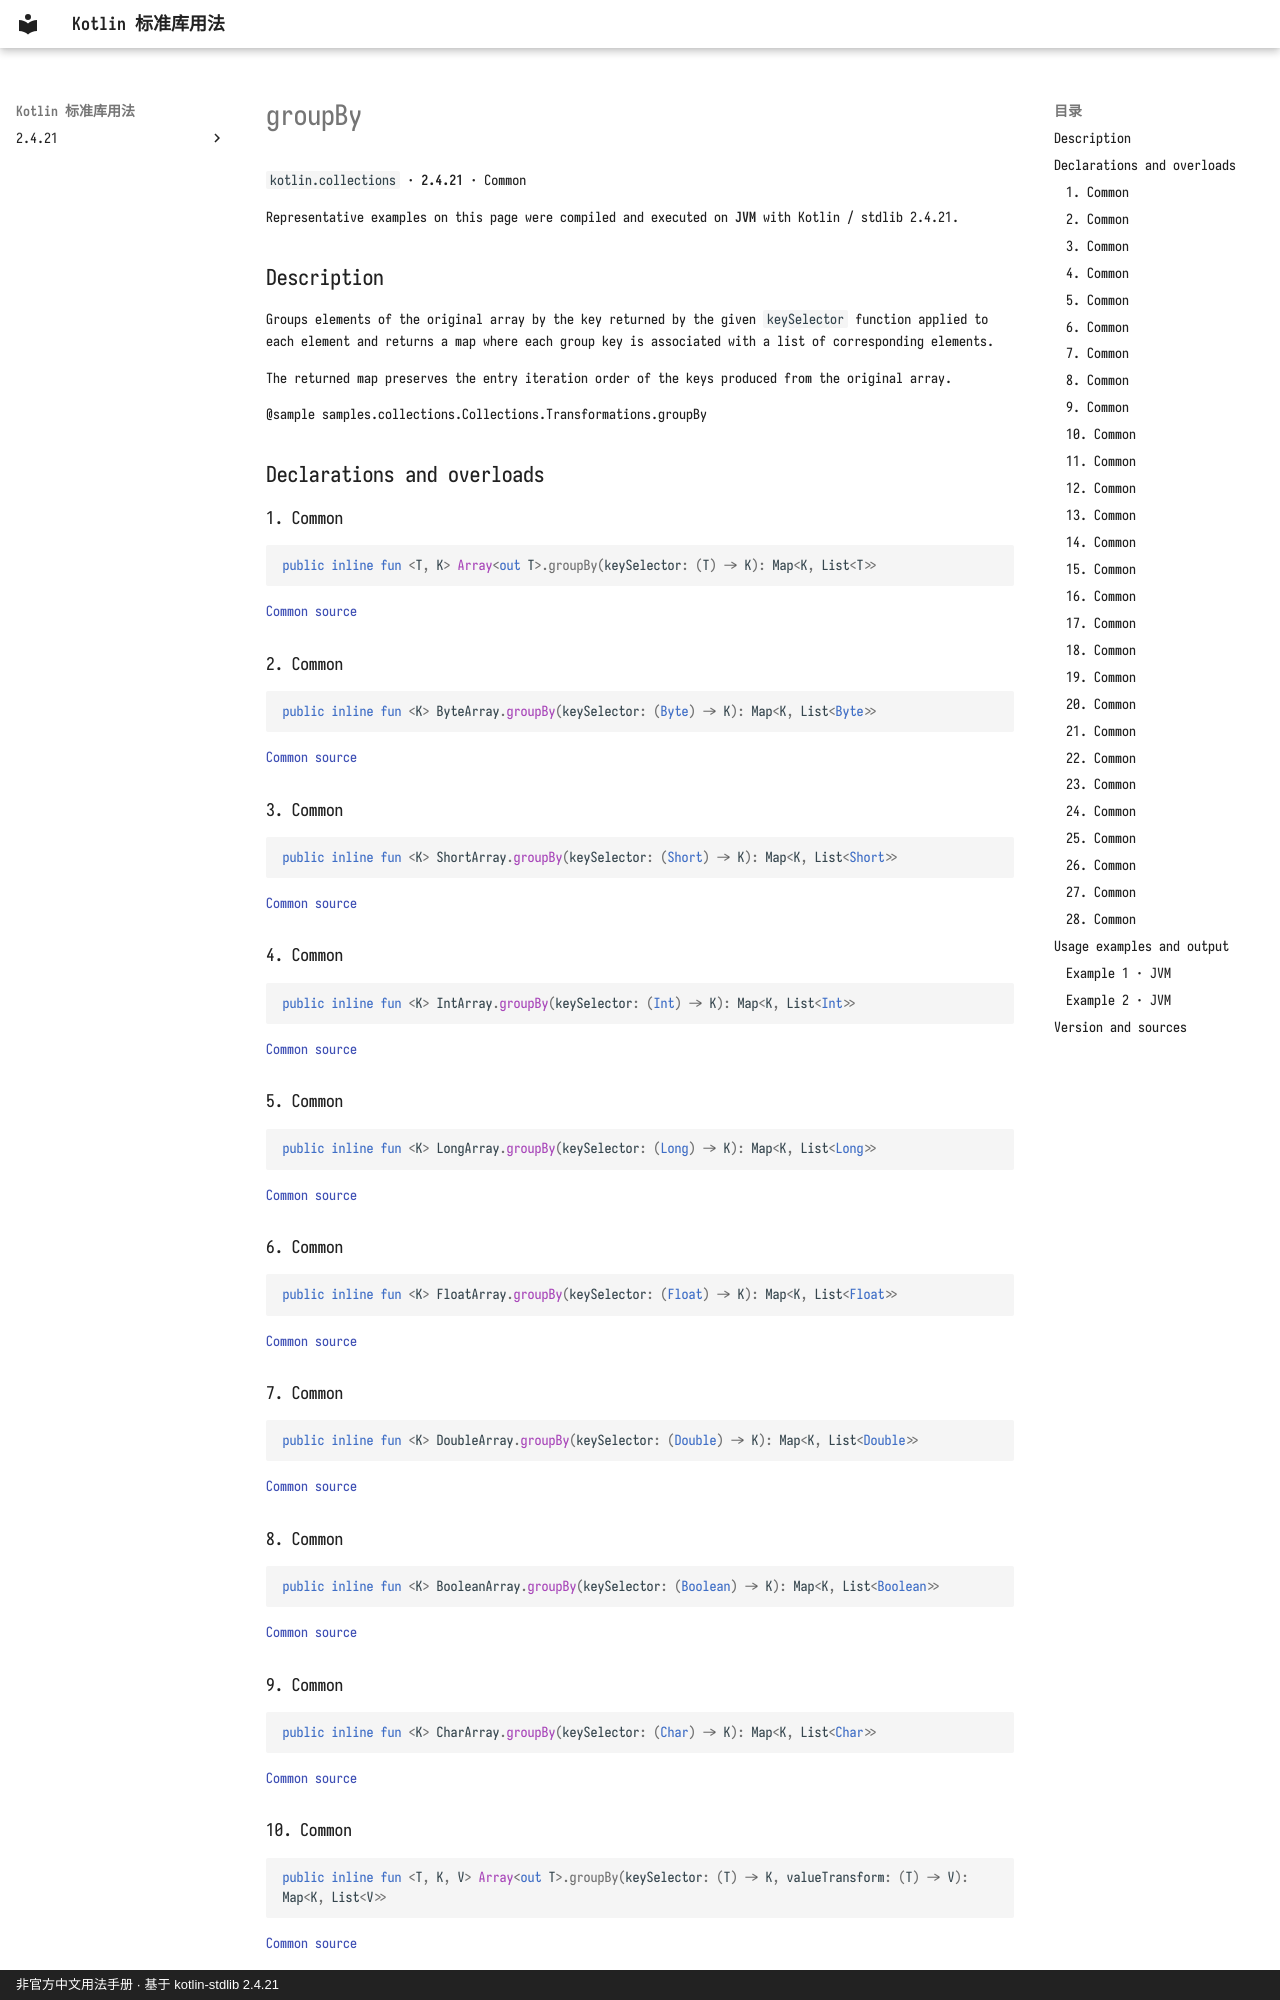

repository: oooooooko/kotlin-stdlib-docs · page: en/api/kotlin.collections/groupby--f73ad1ee/index.html · generator: mkdocs · copyright: 非官方中文用法手册 · 基于 kotlin-stdlib 2.4.21

# groupBy

`kotlin.collections` · **2.4.21** · Common

Representative examples on this page were compiled and executed on **JVM** with Kotlin / stdlib 2.4.21.

## Description

Groups elements of the original array by the key returned by the given `keySelector` function
applied to each element and returns a map where each group key is associated with a list of corresponding elements.

The returned map preserves the entry iteration order of the keys produced from the original array.

@sample samples.collections.Collections.Transformations.groupBy

## Declarations and overloads

### 1. Common

```kotlin
public inline fun <T, K> Array<out T>.groupBy(keySelector: (T) -> K): Map<K, List<T>>
```

[Common source](https://github.com/JetBrains/kotlin/blob/v2.4.21/libraries/stdlib/common/src/generated/_Arrays.kt#L12271)

### 2. Common

```kotlin
public inline fun <K> ByteArray.groupBy(keySelector: (Byte) -> K): Map<K, List<Byte>>
```

[Common source](https://github.com/JetBrains/kotlin/blob/v2.4.21/libraries/stdlib/common/src/generated/_Arrays.kt#L12283)

### 3. Common

```kotlin
public inline fun <K> ShortArray.groupBy(keySelector: (Short) -> K): Map<K, List<Short>>
```

[Common source](https://github.com/JetBrains/kotlin/blob/v2.4.21/libraries/stdlib/common/src/generated/_Arrays.kt#L12295)

### 4. Common

```kotlin
public inline fun <K> IntArray.groupBy(keySelector: (Int) -> K): Map<K, List<Int>>
```

[Common source](https://github.com/JetBrains/kotlin/blob/v2.4.21/libraries/stdlib/common/src/generated/_Arrays.kt#L12307)

### 5. Common

```kotlin
public inline fun <K> LongArray.groupBy(keySelector: (Long) -> K): Map<K, List<Long>>
```

[Common source](https://github.com/JetBrains/kotlin/blob/v2.4.21/libraries/stdlib/common/src/generated/_Arrays.kt#L12319)

### 6. Common

```kotlin
public inline fun <K> FloatArray.groupBy(keySelector: (Float) -> K): Map<K, List<Float>>
```

[Common source](https://github.com/JetBrains/kotlin/blob/v2.4.21/libraries/stdlib/common/src/generated/_Arrays.kt#L12331)

### 7. Common

```kotlin
public inline fun <K> DoubleArray.groupBy(keySelector: (Double) -> K): Map<K, List<Double>>
```

[Common source](https://github.com/JetBrains/kotlin/blob/v2.4.21/libraries/stdlib/common/src/generated/_Arrays.kt#L12343)

### 8. Common

```kotlin
public inline fun <K> BooleanArray.groupBy(keySelector: (Boolean) -> K): Map<K, List<Boolean>>
```

[Common source](https://github.com/JetBrains/kotlin/blob/v2.4.21/libraries/stdlib/common/src/generated/_Arrays.kt#L12355)

### 9. Common

```kotlin
public inline fun <K> CharArray.groupBy(keySelector: (Char) -> K): Map<K, List<Char>>
```

[Common source](https://github.com/JetBrains/kotlin/blob/v2.4.21/libraries/stdlib/common/src/generated/_Arrays.kt#L12367)

### 10. Common

```kotlin
public inline fun <T, K, V> Array<out T>.groupBy(keySelector: (T) -> K, valueTransform: (T) -> V): Map<K, List<V>>
```

[Common source](https://github.com/JetBrains/kotlin/blob/v2.4.21/libraries/stdlib/common/src/generated/_Arrays.kt#L12379)

Groups values returned by the `valueTransform` function applied to each element of the original array
by the key returned by the given `keySelector` function applied to the element
and returns a map where each group key is associated with a list of corresponding values.

The returned map preserves the entry iteration order of the keys produced from the original array.

@sample samples.collections.Collections.Transformations.groupByKeysAndValues
